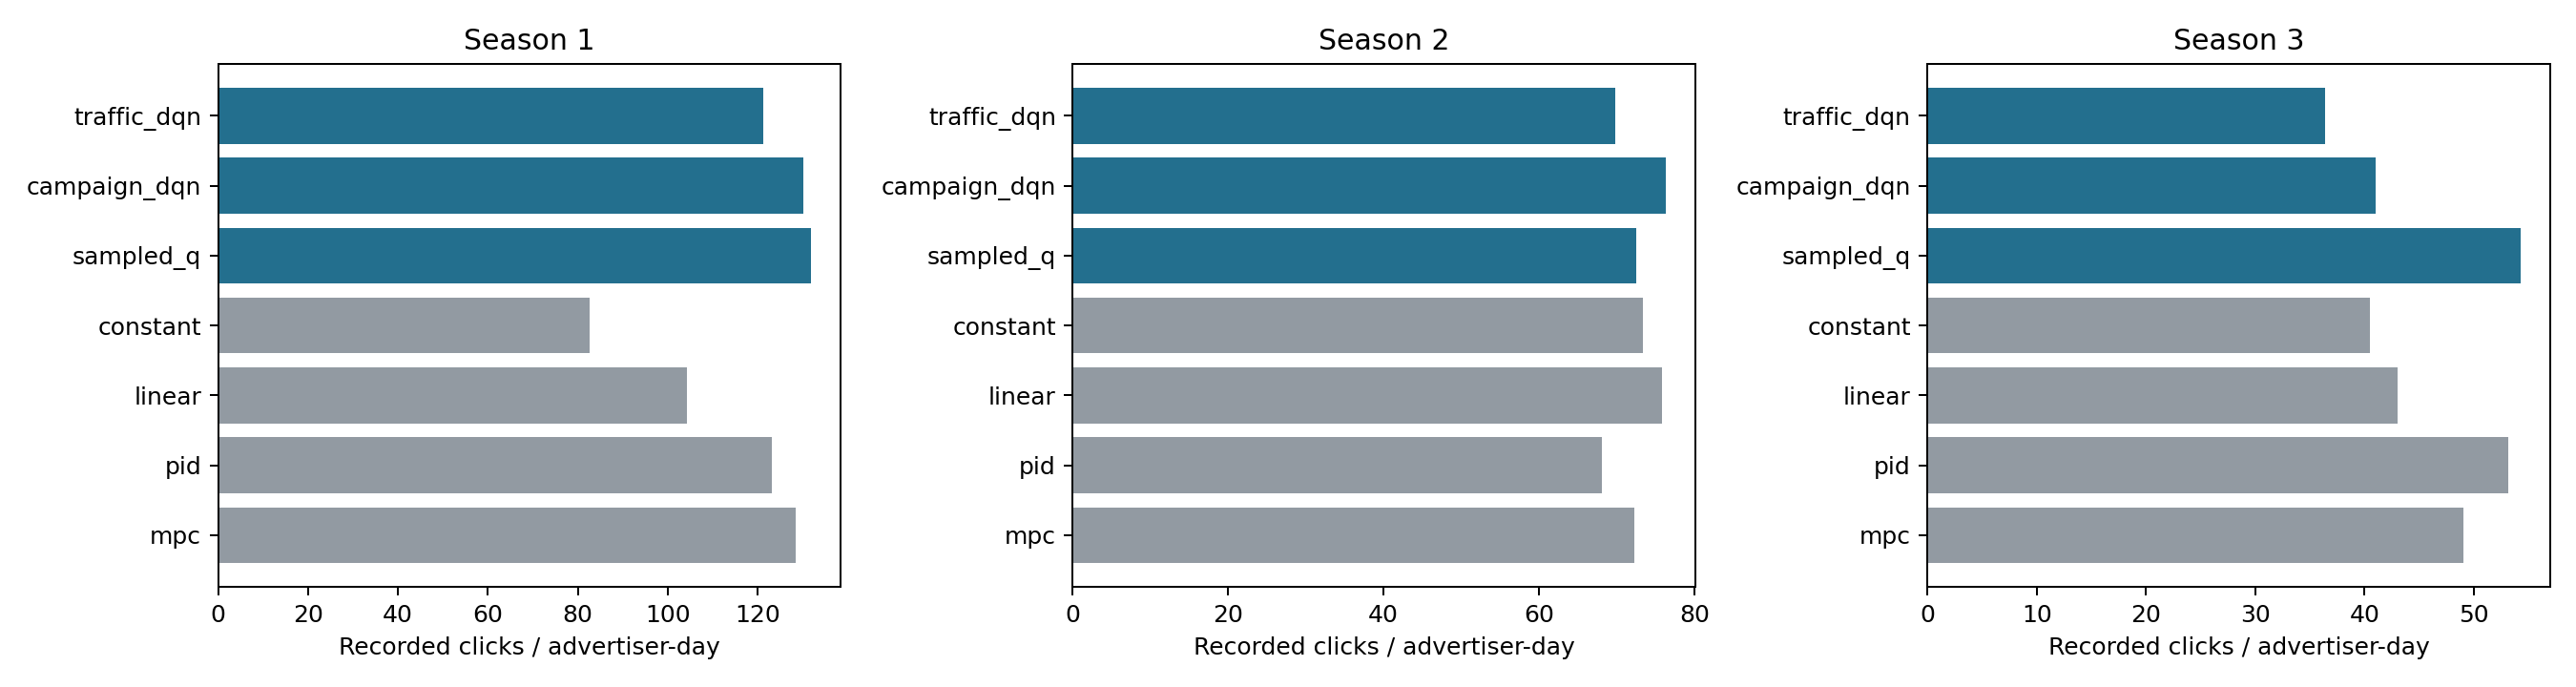

Values plotted in this chart, from the file beside it:
season, budget_linear, campaign_dqn, campaign_linear, constant, linear, market_linear, mpc, pid, privileged_linear, quality_pid, sampled_q, traffic_dqn, traffic_linear, unscaled
1, 97.78, 130.1, 97.78, 82.56, 104.3, 103.8, 128.6, 123.2, 104.9, 122.1, 131.9, 121.3, 128.1, 85.89
2, 63.47, 76.33, 63.47, 73.33, 75.87, 64.47, 72.33, 68.13, 76.6, 68.13, 72.53, 69.8, 71.33, 43.8
3, 53.4, 41.0, 53.2, 40.5, 43.0, 52.3, 49.1, 53.2, 41.4, 53.2, 54.3, 36.4, 49.6, 49.9
